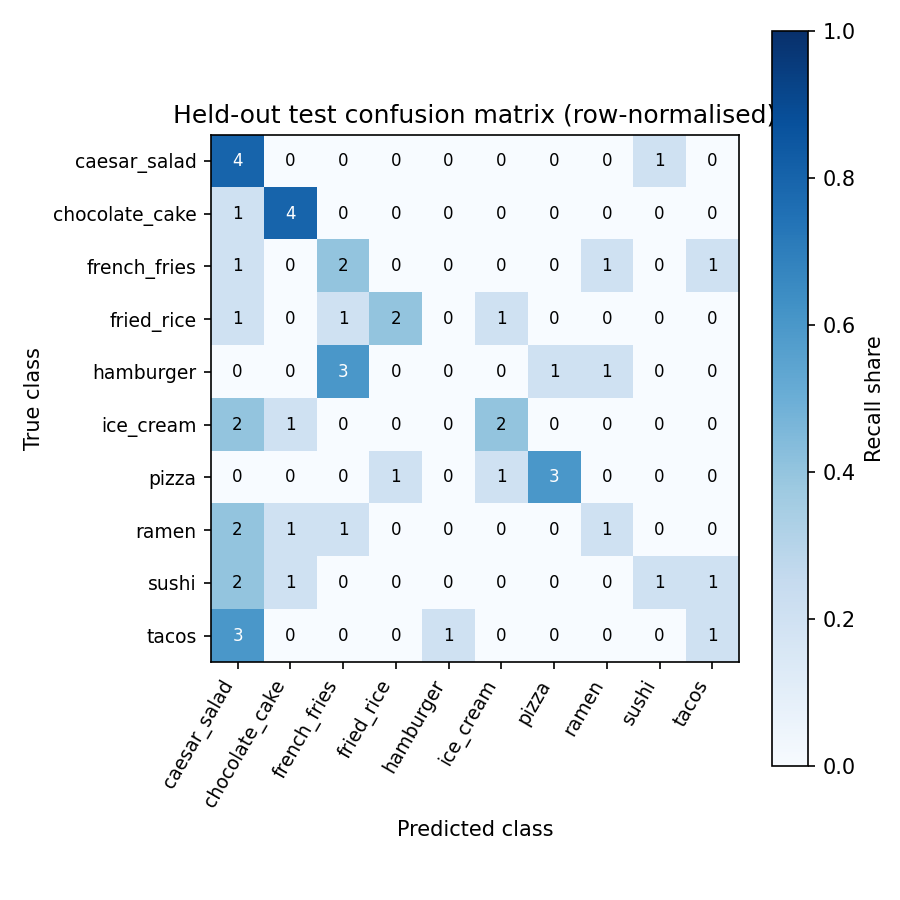

The table this chart was drawn from, first rows:
true / predicted, caesar_salad, chocolate_cake, french_fries, fried_rice, hamburger, ice_cream, pizza, ramen, sushi, tacos
caesar_salad, 4, 0, 0, 0, 0, 0, 0, 0, 1, 0
chocolate_cake, 1, 4, 0, 0, 0, 0, 0, 0, 0, 0
french_fries, 1, 0, 2, 0, 0, 0, 0, 1, 0, 1
fried_rice, 1, 0, 1, 2, 0, 1, 0, 0, 0, 0
hamburger, 0, 0, 3, 0, 0, 0, 1, 1, 0, 0
ice_cream, 2, 1, 0, 0, 0, 2, 0, 0, 0, 0
pizza, 0, 0, 0, 1, 0, 1, 3, 0, 0, 0
ramen, 2, 1, 1, 0, 0, 0, 0, 1, 0, 0
sushi, 2, 1, 0, 0, 0, 0, 0, 0, 1, 1
tacos, 3, 0, 0, 0, 1, 0, 0, 0, 0, 1
